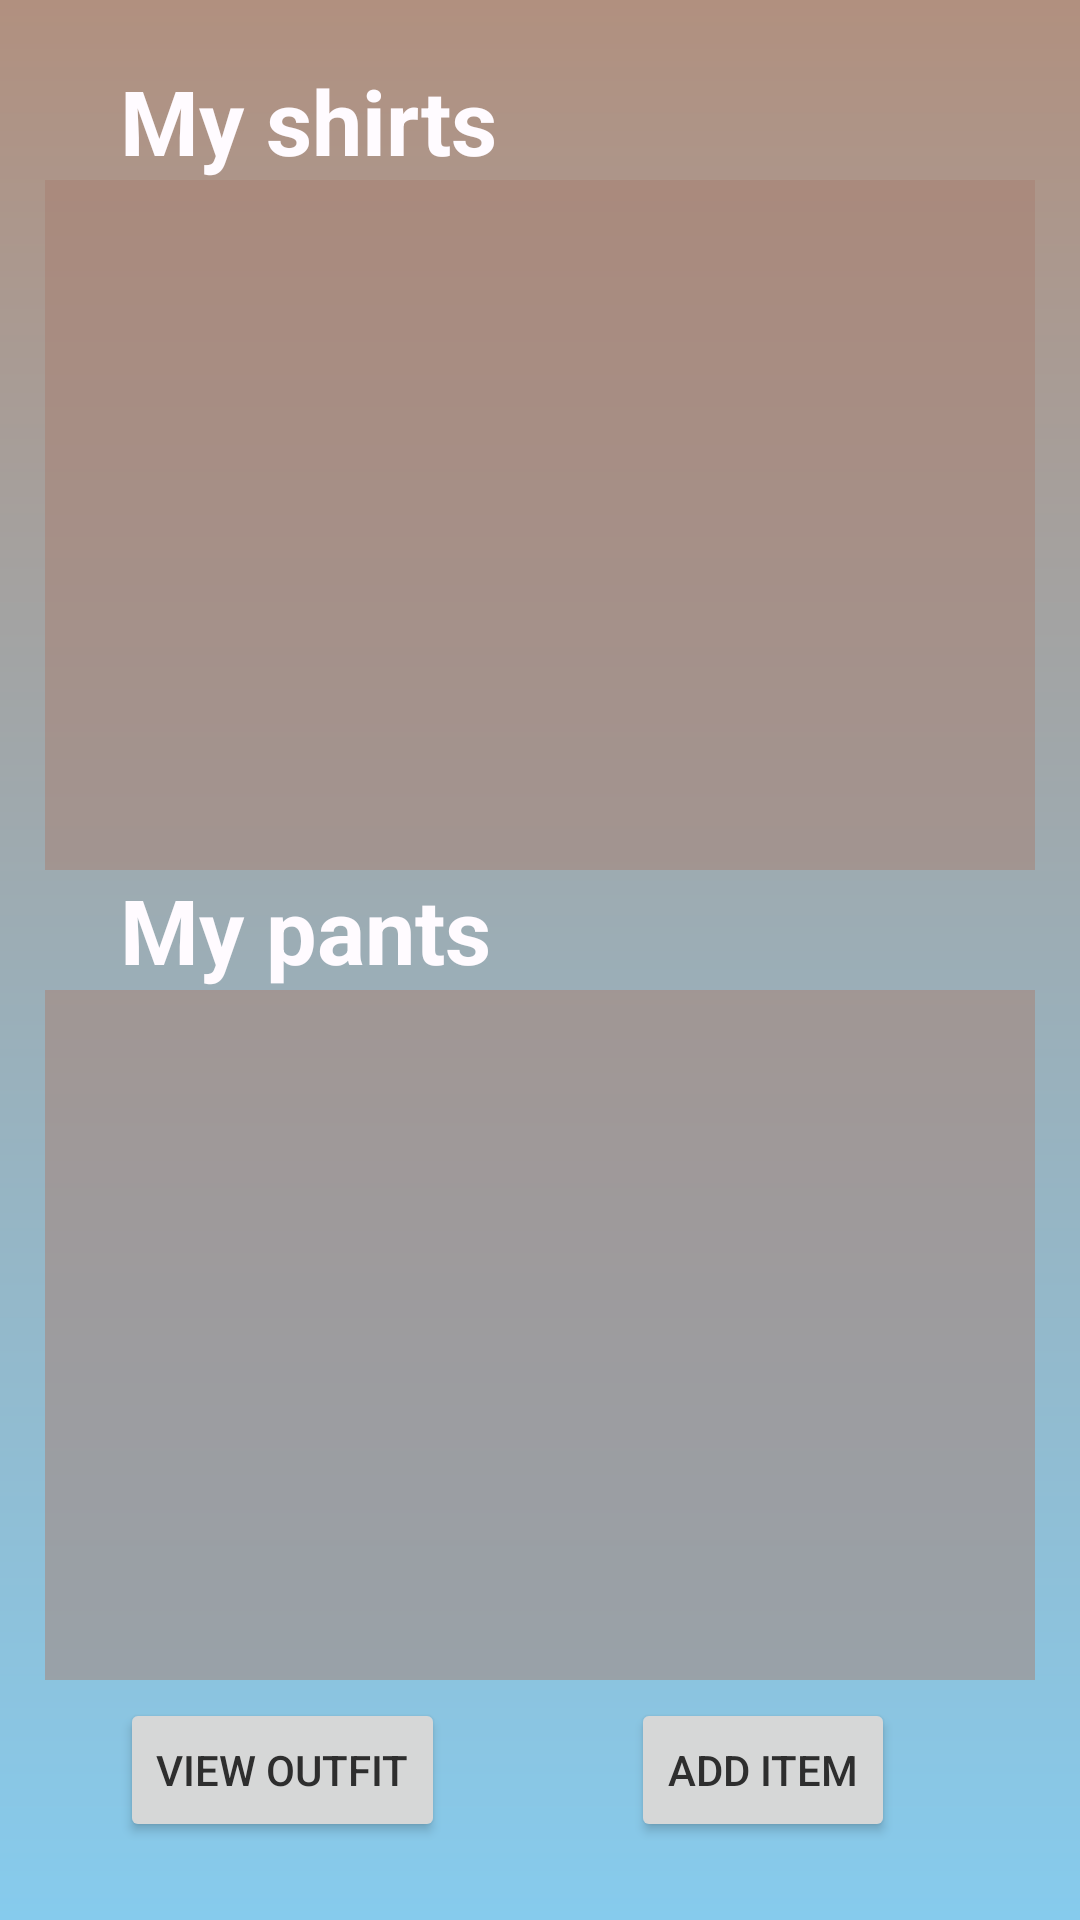

This screen was rendered from an Android layout file. Write that file and the resources it references.
<!-- AndroidManifest.xml: application theme Theme.VCloset -->
<!-- res/layout/fragment_item_options.xml -->
<?xml version="1.0" encoding="utf-8"?>
<FrameLayout xmlns:android="http://schemas.android.com/apk/res/android"
    xmlns:tools="http://schemas.android.com/tools"
    android:layout_width="match_parent"
    android:layout_height="match_parent"
    xmlns:app="http://schemas.android.com/apk/res-auto"
    tools:context=".ui.fragments.ItemOptionsFragment"
    android:background="@drawable/gradient">

<androidx.constraintlayout.widget.ConstraintLayout
    android:layout_width="match_parent"
    android:layout_height="match_parent"
    android:layout_marginTop="20dp"
    android:layout_marginBottom="20dp"
    >

    <TextView
        android:id="@+id/shirtsTV"
        android:layout_width="match_parent"
        android:layout_height="wrap_content"
        android:gravity="left"
        android:paddingStart="40dp"
        android:paddingEnd="40dp"
        app:layout_constraintTop_toTopOf="parent"
        app:layout_constraintEnd_toEndOf="parent"
        app:layout_constraintStart_toStartOf="parent"
        android:text="My shirts"
        android:textSize="30sp"
        style="@style/header"/>
<androidx.recyclerview.widget.RecyclerView
    android:layout_width="match_parent"
    android:layout_height="230dp"
    android:id="@+id/shirtItemList"
    android:layout_marginTop="40dp"
    android:layout_marginBottom="40dp"
    android:layout_marginEnd="15dp"
    android:layout_marginStart="15dp"
    app:layout_constraintTop_toBottomOf="@+id/shirtsTV"
    app:layout_constraintEnd_toEndOf="parent"
    app:layout_constraintStart_toStartOf="parent"
    app:layout_constraintBottom_toTopOf="@+id/pantsTV"
    style="@style/recycleview"
    />
    <TextView
        android:id="@+id/pantsTV"
        android:layout_width="match_parent"
        android:layout_height="wrap_content"
        android:gravity="left"
        android:paddingStart="40dp"
        android:paddingEnd="40dp"
        app:layout_constraintBottom_toTopOf="@+id/pantsItemList"
        app:layout_constraintEnd_toEndOf="parent"
        app:layout_constraintStart_toStartOf="parent"
        android:text="My pants"
        android:textSize="30sp"
        style="@style/header"/>
    <androidx.recyclerview.widget.RecyclerView
        android:id="@+id/pantsItemList"
        android:layout_width="match_parent"
        android:layout_height="230dp"
        android:layout_marginTop="40dp"
        android:layout_marginBottom="40dp"
        android:layout_marginEnd="15dp"
        android:layout_marginStart="15dp"
        app:layout_constraintEnd_toEndOf="parent"
        app:layout_constraintStart_toStartOf="parent"
        app:layout_constraintTop_toBottomOf="@+id/shirtItemList"
        style="@style/recycleview"
        />

    <Button
        android:id="@+id/checkFit"
        android:layout_width="wrap_content"
        android:layout_height="wrap_content"
        android:layout_margin="40dp"
        android:text="@string/checkFitBtn"
        app:layout_constraintBottom_toBottomOf="parent"
        app:layout_constraintStart_toStartOf="parent"

        app:layout_constraintTop_toBottomOf="@+id/pantsItemList" />

    <Button
        android:id="@+id/addClo"
        android:layout_width="wrap_content"
        android:layout_height="wrap_content"
        android:layout_margin="40dp"
        android:layout_marginTop="63dp"
        android:text="@string/addItemBtn"
        app:layout_constraintBottom_toBottomOf="parent"
        app:layout_constraintEnd_toEndOf="parent"
        app:layout_constraintStart_toEndOf="@+id/checkFit"
        app:layout_constraintTop_toBottomOf="@+id/pantsItemList" />
</androidx.constraintlayout.widget.ConstraintLayout>

</FrameLayout>
<!-- resources referenced by this layout -->
<resources>
  <!-- drawable gradient (drawable) -->
  <?xml version="1.0" encoding="utf-8"?>
  <shape xmlns:android="http://schemas.android.com/apk/res/android"
      android:shape="rectangle">
      <gradient
          android:startColor="@color/pastelBrown"
          android:endColor="@color/skyBlue"
          android:angle="-270" />
  </shape>
  <string name="addItemBtn">Add item</string>
  <string name="checkFitBtn">View outfit</string>
  <style name="header">
          <item name="android:textColor">@color/snowWhite</item>
          <item name="android:gravity">left</item>
          <item name="android:textStyle">bold</item>
          <item name="android:shadowColor">@color/text_shadow</item>
          <item name="android:shadowDx">@integer/material_motion_duration_short_1</item>
          <item name="android:shadowDy">@integer/material_motion_duration_short_1</item>
  
      </style>
  <style name="recycleview">
          <item name="android:background">@color/recyclbackground</item>
          <item name="android:padding">5dp</item>
  
      </style>
  <style name="Theme.VCloset" parent="Theme.MaterialComponents.Light.NoActionBar">
          
          <item name="colorPrimary">@color/pastelPink</item>
          <item name="colorPrimaryVariant">@color/skyBlue</item>
          <item name="colorOnPrimary">@color/white</item>
          
          <item name="colorSecondary">@color/pastelPink</item>
          <item name="colorSecondaryVariant">@color/palePink</item>
          <item name="colorOnSecondary">@color/snowWhite</item>
          
          <item name="android:statusBarColor" tools:targetApi="l">?attr/colorPrimaryVariant</item>
          
          <item name="android:windowBackground">@color/pastelBrown</item>
  
          <item name="android:textColor">#2E2E2E</item>
      </style>
  <color name="pastelBrown">#B1907F</color>
  <color name="skyBlue">#86CBED</color>
  <color name="snowWhite">#fffbff </color>
  <color name="text_shadow">#7F000000</color>
  <color name="recyclbackground">#7EA67E70</color>
  <color name="pastelPink">#d3ab9e</color>
  <color name="white">#FFFFFFFF</color>
  <color name="palePink"> #eac9c1</color>
</resources>
